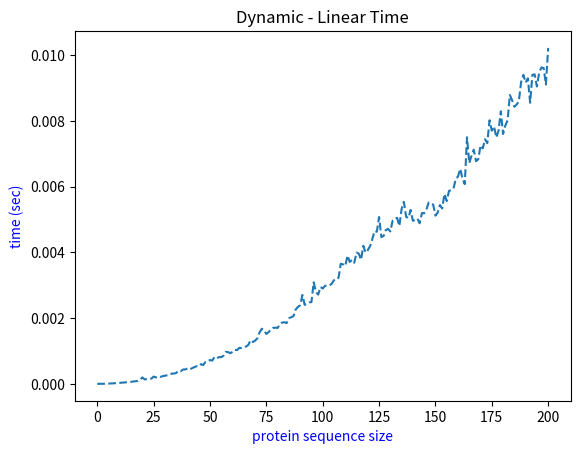

This chart was generated by the following Python code:
from time import time
import string
import random
from matplotlib import pyplot as plt

def random_protein_sequence_generator(size=50, chars=string.ascii_uppercase):
    return ''.join(random.choice(chars) for _ in range(size))

#edit distance in linear time order # O(m*n)
def dynamic_linear_edit_distance(string1, string2):
    #if both strings are empty, return 0
    if len(string1)==0 and len(string2)==0:
        return 0
    #if string1 is empty, minimum operation is len(string2)
    if len(string1)==0:
        return len(string2)
    # if string2 is empty, minimum operation is len(string1)
    if len(string2)==0:
        return len(string1)

    dp_dc = [[0 for x in range(2)] for x in range(len(string1) + 1)]
    #print(dp)
    for i in range(len(string1) + 1):
        dp_dc[i][0] = i
    #print(dp)
    for i in range(1, len(string2) + 1):
        for j in range(0, len(string1) + 1):
            if j==0:
                dp_dc[j][i % 2] = i

            elif string1[j - 1] == string2[i - 1]:
                  dp_dc[j][i % 2] = dp_dc[j - 1][(i - 1) % 2]

            else:
                dp_dc[j][i % 2] = 1 + min(dp_dc[j][(i - 1) % 2],
                                       min(dp_dc[j - 1][i % 2],
                                       dp_dc[j - 1][(i - 1) % 2]))
    #print(dp)
    return (dp_dc[len(string1)][len(string2) % 2])
############length of string###############
###########################################
string1 = random_protein_sequence_generator(200)
string2 = random_protein_sequence_generator(200)
###########################################
starting_time = time()
print("minimum operations: ",dynamic_linear_edit_distance(string1, string2))
ending_time = time()
print('run time          : %3f seconds'%(ending_time-starting_time))
print('plotting...')


x = []
y = []

for i in range(201):
    string1 = random_protein_sequence_generator(i)
    string2 = random_protein_sequence_generator(i)
    start = time()
    dynamic_linear_edit_distance(string1, string2)
    end = time()
    x.append(i)
    y.append(end-start)


plt.plot(x, y, linestyle='dashed')
plt.title('Dynamic - Linear Time')
plt.xlabel('protein sequence size', color='b')
plt.ylabel('time (sec)', color='b')
plt.show()